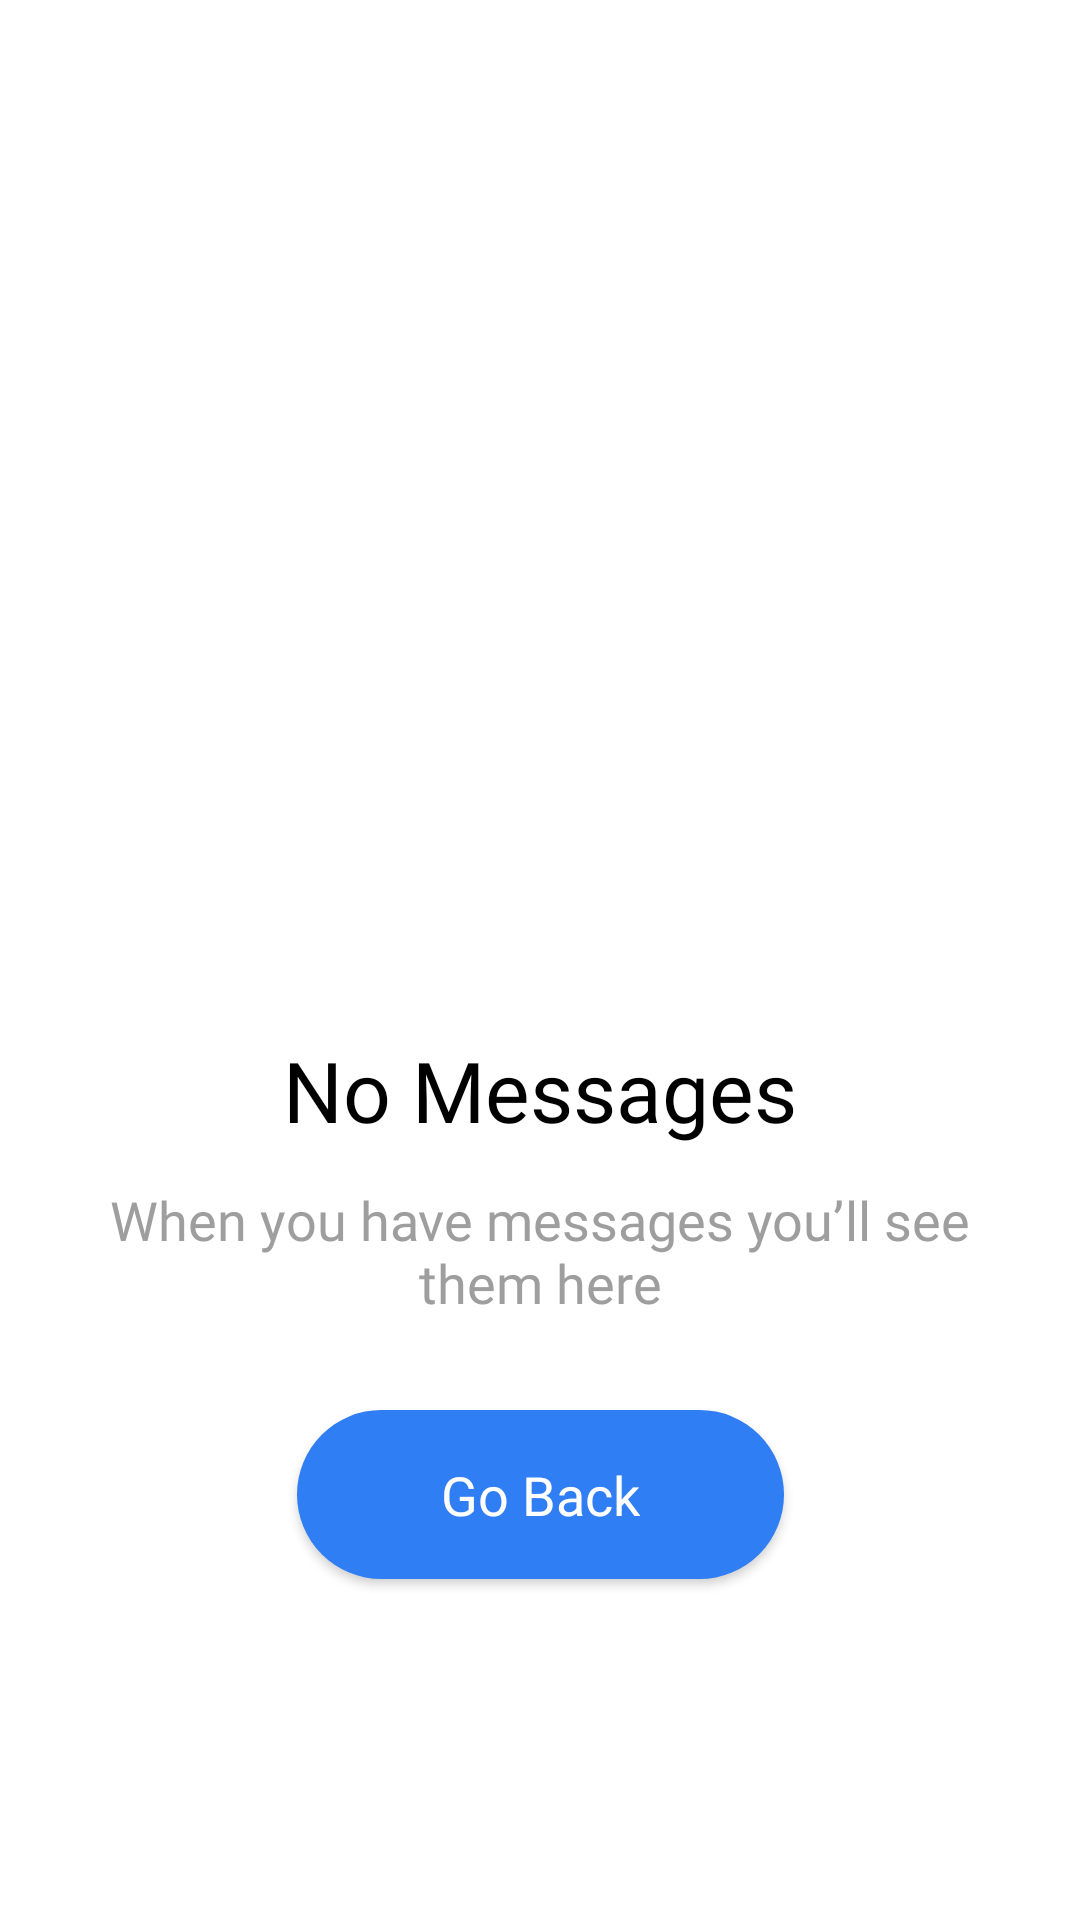

The Android layout XML behind this screen, and the referenced resources:
<!-- AndroidManifest.xml: application theme Theme.AppNavigation -->
<!-- res/layout/fragment_blank1.xml -->
<?xml version="1.0" encoding="utf-8"?>
<layout xmlns:android="http://schemas.android.com/apk/res/android"
    xmlns:app="http://schemas.android.com/apk/res-auto"
    xmlns:tools="http://schemas.android.com/tools">
    <data>
        <variable
            name="first"
            type="com.example.appnavigation.BlankFragment1" />
    </data>
<androidx.constraintlayout.widget.ConstraintLayout
    android:layout_width="match_parent"
    android:layout_height="match_parent"
    tools:context=".BlankFragment1">

    


    <ImageView
        android:id="@+id/imageView"
        android:layout_width="wrap_content"
        android:layout_height="wrap_content"
        android:layout_marginTop="70dp"
        android:src="@drawable/ic_no_message_illustration"
        app:layout_constraintEnd_toEndOf="parent"
        app:layout_constraintStart_toStartOf="parent"
        app:layout_constraintTop_toTopOf="parent" />

    <TextView
        android:id="@+id/textView"
        style="@style/main_text"
        android:layout_marginBottom="8dp"
        android:text="No Messages"
        app:layout_constraintBottom_toTopOf="@+id/textView2"
        app:layout_constraintEnd_toEndOf="parent"
        app:layout_constraintStart_toStartOf="parent" />

    <TextView
        android:id="@+id/textView2"
        style="@style/sub_text"
        android:layout_marginBottom="26dp"
        android:text="When you have messages you’ll see them here"
        app:layout_constraintBottom_toTopOf="@+id/button"
        app:layout_constraintEnd_toEndOf="parent"
        app:layout_constraintStart_toStartOf="parent" />

    <androidx.appcompat.widget.AppCompatButton
        android:id="@+id/button"
        style="@style/button"
        android:layout_marginTop="470dp"
        android:text="Go Back"
        app:layout_constraintEnd_toEndOf="parent"
        app:layout_constraintStart_toStartOf="parent"
        app:layout_constraintTop_toTopOf="parent" />
</androidx.constraintlayout.widget.ConstraintLayout>
</layout>
<!-- resources referenced by this layout -->
<resources>
  <style name="button">
          <item name="android:layout_width">wrap_content</item>
          <item name="android:layout_height">wrap_content</item>
          <item name="android:layout_marginTop">26dp</item>
          <item name="android:textAllCaps">false</item>
          <item name="android:paddingStart">48dp</item>
          <item name="android:paddingTop">16dp</item>
          <item name="android:paddingBottom">16dp</item>
          <item name="android:paddingEnd">48dp</item>
          <item name="android:textSize">18sp</item>
          <item name="android:fontFamily">@font/dm_sans_medium</item>
          <item name="android:textColor">@color/white</item>
          <item name="android:background">@drawable/round</item>
      </style>
  <style name="main_text">
          <item name="android:layout_width">wrap_content</item>
          <item name="android:layout_height">wrap_content</item>
          <item name="android:layout_marginTop">30dp</item>
          <item name="android:fontFamily">@font/dm_sans_bold</item>
          <item name="android:textSize">28sp</item>
          <item name="android:textColor">#000000</item>
      </style>
  <style name="sub_text">
          <item name="android:layout_width">289dp</item>
          <item name="android:layout_height">54dp</item>
          <item name="android:layout_marginTop">81dp</item>
          <item name="android:fontFamily">@font/dm_sans_medium</item>
          <item name="android:gravity">center</item>
          <item name="android:textColor">#9E9E9E</item>
          <item name="android:textSize">18sp</item>
      </style>
  <style name="Theme.AppNavigation" parent="Theme.MaterialComponents.DayNight.DarkActionBar">
          
          <item name="colorPrimary">@color/purple_500</item>
          <item name="colorPrimaryVariant">@color/purple_700</item>
          <item name="colorOnPrimary">@color/white</item>
          
          <item name="colorSecondary">@color/teal_200</item>
          <item name="colorSecondaryVariant">@color/teal_700</item>
          <item name="colorOnSecondary">@color/black</item>
          
          <item name="android:statusBarColor" tools:targetApi="l">?attr/colorPrimaryVariant</item>
          
      </style>
  <!-- drawable round (drawable) -->
  <?xml version="1.0" encoding="utf-8"?>
  <shape
      xmlns:android="http://schemas.android.com/apk/res/android"
      android:shape="rectangle">
  
      
  
      <corners android:radius="50dp"/>
      <solid android:color="#307EF4" />
  </shape>
  <!-- not gathered from this repository: default colours our renderer supplied (Android Studio template values) -->
  <color name="purple_500">#FF6200EE</color>
  <color name="purple_700">#FF3700B3</color>
  <color name="teal_200">#FF03DAC5</color>
  <color name="teal_700">#FF018786</color>
  <color name="black">#FF000000</color>
  <color name="white">#FFFFFFFF</color>
</resources>
